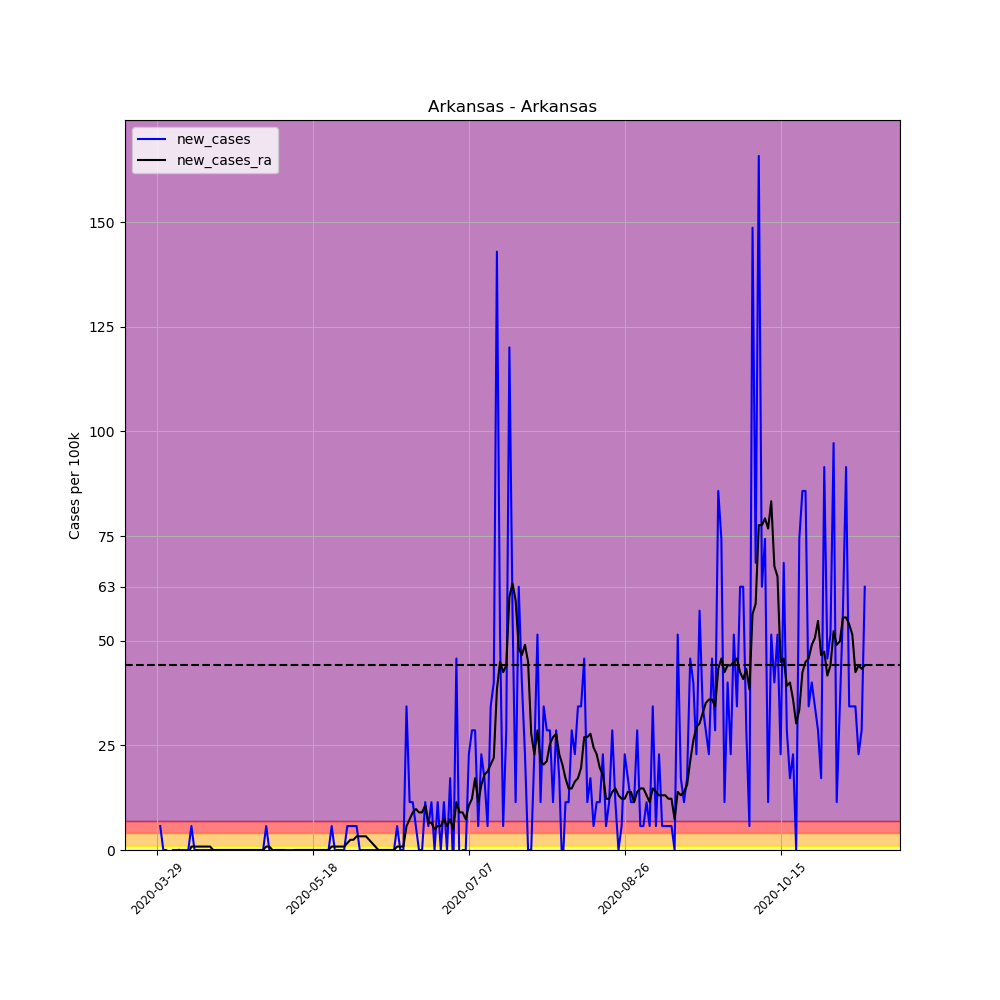

The data file committed next to this chart (first rows):
, date, county, state, fips, cases, deaths, COUNTY, STNAME, CTYNAME, POPESTIMATE2019, per_100k, per_100k_ra, new_cases, new_cases_ra
440784, 2020-03-29, Arkansas, Arkansas, 5001, 1, 0, 1, Arkansas, Arkansas, 17486, 5.719, , , 
440785, 2020-03-30, Arkansas, Arkansas, 5001, 2, 0, 1, Arkansas, Arkansas, 17486, 11.44, , 5.719, 
440786, 2020-03-31, Arkansas, Arkansas, 5001, 2, 0, 1, Arkansas, Arkansas, 17486, 11.44, , 0.0, 
440787, 2020-04-01, Arkansas, Arkansas, 5001, 2, 0, 1, Arkansas, Arkansas, 17486, 11.44, , 0.0, 
440788, 2020-04-02, Arkansas, Arkansas, 5001, 1, 0, 1, Arkansas, Arkansas, 17486, 5.719, , -5.719, 
440789, 2020-04-03, Arkansas, Arkansas, 5001, 1, 0, 1, Arkansas, Arkansas, 17486, 5.719, , 0.0, 
440790, 2020-04-04, Arkansas, Arkansas, 5001, 1, 0, 1, Arkansas, Arkansas, 17486, 5.719, 8.17, 0.0, 
440791, 2020-04-05, Arkansas, Arkansas, 5001, 1, 0, 1, Arkansas, Arkansas, 17486, 5.719, 8.17, 0.0, 0.0
440792, 2020-04-06, Arkansas, Arkansas, 5001, 1, 0, 1, Arkansas, Arkansas, 17486, 5.719, 7.353, 0.0, -0.817
440793, 2020-04-07, Arkansas, Arkansas, 5001, 1, 0, 1, Arkansas, Arkansas, 17486, 5.719, 6.536, 0.0, -0.817
440794, 2020-04-08, Arkansas, Arkansas, 5001, 1, 0, 1, Arkansas, Arkansas, 17486, 5.719, 5.719, 0.0, -0.817
440795, 2020-04-09, Arkansas, Arkansas, 5001, 2, 0, 1, Arkansas, Arkansas, 17486, 11.44, 6.536, 5.719, 0.817
440796, 2020-04-10, Arkansas, Arkansas, 5001, 2, 0, 1, Arkansas, Arkansas, 17486, 11.44, 7.353, 0.0, 0.817
440797, 2020-04-11, Arkansas, Arkansas, 5001, 2, 0, 1, Arkansas, Arkansas, 17486, 11.44, 8.17, 0.0, 0.817
440798, 2020-04-12, Arkansas, Arkansas, 5001, 2, 0, 1, Arkansas, Arkansas, 17486, 11.44, 8.987, 0.0, 0.817
440799, 2020-04-13, Arkansas, Arkansas, 5001, 2, 0, 1, Arkansas, Arkansas, 17486, 11.44, 9.804, 0.0, 0.817
440800, 2020-04-14, Arkansas, Arkansas, 5001, 2, 0, 1, Arkansas, Arkansas, 17486, 11.44, 10.62, 0.0, 0.817
440801, 2020-04-15, Arkansas, Arkansas, 5001, 2, 0, 1, Arkansas, Arkansas, 17486, 11.44, 11.44, 0.0, 0.817
440802, 2020-04-16, Arkansas, Arkansas, 5001, 2, 0, 1, Arkansas, Arkansas, 17486, 11.44, 11.44, 0.0, 0.0
440803, 2020-04-17, Arkansas, Arkansas, 5001, 2, 0, 1, Arkansas, Arkansas, 17486, 11.44, 11.44, 0.0, 0.0
440804, 2020-04-18, Arkansas, Arkansas, 5001, 2, 0, 1, Arkansas, Arkansas, 17486, 11.44, 11.44, 0.0, 0.0
440805, 2020-04-19, Arkansas, Arkansas, 5001, 2, 0, 1, Arkansas, Arkansas, 17486, 11.44, 11.44, 0.0, 0.0
440806, 2020-04-20, Arkansas, Arkansas, 5001, 2, 0, 1, Arkansas, Arkansas, 17486, 11.44, 11.44, 0.0, 0.0
440807, 2020-04-21, Arkansas, Arkansas, 5001, 2, 0, 1, Arkansas, Arkansas, 17486, 11.44, 11.44, 0.0, 0.0
440808, 2020-04-22, Arkansas, Arkansas, 5001, 2, 0, 1, Arkansas, Arkansas, 17486, 11.44, 11.44, 0.0, 0.0
440809, 2020-04-23, Arkansas, Arkansas, 5001, 2, 0, 1, Arkansas, Arkansas, 17486, 11.44, 11.44, 0.0, 0.0
440810, 2020-04-24, Arkansas, Arkansas, 5001, 2, 0, 1, Arkansas, Arkansas, 17486, 11.44, 11.44, 0.0, 0.0
440811, 2020-04-25, Arkansas, Arkansas, 5001, 2, 0, 1, Arkansas, Arkansas, 17486, 11.44, 11.44, 0.0, 0.0
440812, 2020-04-26, Arkansas, Arkansas, 5001, 2, 0, 1, Arkansas, Arkansas, 17486, 11.44, 11.44, 0.0, 0.0
440813, 2020-04-27, Arkansas, Arkansas, 5001, 2, 0, 1, Arkansas, Arkansas, 17486, 11.44, 11.44, 0.0, 0.0
440814, 2020-04-28, Arkansas, Arkansas, 5001, 2, 0, 1, Arkansas, Arkansas, 17486, 11.44, 11.44, 0.0, 0.0
440815, 2020-04-29, Arkansas, Arkansas, 5001, 2, 0, 1, Arkansas, Arkansas, 17486, 11.44, 11.44, 0.0, 0.0
440816, 2020-04-30, Arkansas, Arkansas, 5001, 2, 0, 1, Arkansas, Arkansas, 17486, 11.44, 11.44, 0.0, 0.0
440817, 2020-05-01, Arkansas, Arkansas, 5001, 2, 0, 1, Arkansas, Arkansas, 17486, 11.44, 11.44, 0.0, 0.0
440818, 2020-05-02, Arkansas, Arkansas, 5001, 2, 0, 1, Arkansas, Arkansas, 17486, 11.44, 11.44, 0.0, 0.0
440819, 2020-05-03, Arkansas, Arkansas, 5001, 3, 0, 1, Arkansas, Arkansas, 17486, 17.16, 12.25, 5.719, 0.817
440820, 2020-05-04, Arkansas, Arkansas, 5001, 3, 0, 1, Arkansas, Arkansas, 17486, 17.16, 13.07, 0.0, 0.817
440821, 2020-05-05, Arkansas, Arkansas, 5001, 2, 0, 1, Arkansas, Arkansas, 17486, 11.44, 13.07, -5.719, 0.0
440822, 2020-05-06, Arkansas, Arkansas, 5001, 2, 0, 1, Arkansas, Arkansas, 17486, 11.44, 13.07, 0.0, 0.0
440823, 2020-05-07, Arkansas, Arkansas, 5001, 2, 0, 1, Arkansas, Arkansas, 17486, 11.44, 13.07, 0.0, 0.0
440824, 2020-05-08, Arkansas, Arkansas, 5001, 2, 0, 1, Arkansas, Arkansas, 17486, 11.44, 13.07, 0.0, 0.0
440825, 2020-05-09, Arkansas, Arkansas, 5001, 2, 0, 1, Arkansas, Arkansas, 17486, 11.44, 13.07, 0.0, 0.0
440826, 2020-05-10, Arkansas, Arkansas, 5001, 2, 0, 1, Arkansas, Arkansas, 17486, 11.44, 12.25, 0.0, -0.817
440827, 2020-05-11, Arkansas, Arkansas, 5001, 2, 0, 1, Arkansas, Arkansas, 17486, 11.44, 11.44, 0.0, -0.817
440828, 2020-05-12, Arkansas, Arkansas, 5001, 2, 0, 1, Arkansas, Arkansas, 17486, 11.44, 11.44, 0.0, 0.0
440829, 2020-05-13, Arkansas, Arkansas, 5001, 2, 0, 1, Arkansas, Arkansas, 17486, 11.44, 11.44, 0.0, 0.0
440830, 2020-05-14, Arkansas, Arkansas, 5001, 2, 0, 1, Arkansas, Arkansas, 17486, 11.44, 11.44, 0.0, 0.0
440831, 2020-05-15, Arkansas, Arkansas, 5001, 2, 0, 1, Arkansas, Arkansas, 17486, 11.44, 11.44, 0.0, 0.0
440832, 2020-05-16, Arkansas, Arkansas, 5001, 2, 0, 1, Arkansas, Arkansas, 17486, 11.44, 11.44, 0.0, 0.0
440833, 2020-05-17, Arkansas, Arkansas, 5001, 2, 0, 1, Arkansas, Arkansas, 17486, 11.44, 11.44, 0.0, 0.0
440834, 2020-05-18, Arkansas, Arkansas, 5001, 2, 0, 1, Arkansas, Arkansas, 17486, 11.44, 11.44, 0.0, 0.0
440835, 2020-05-19, Arkansas, Arkansas, 5001, 2, 0, 1, Arkansas, Arkansas, 17486, 11.44, 11.44, 0.0, 0.0
440836, 2020-05-20, Arkansas, Arkansas, 5001, 2, 0, 1, Arkansas, Arkansas, 17486, 11.44, 11.44, 0.0, 0.0
440837, 2020-05-21, Arkansas, Arkansas, 5001, 2, 0, 1, Arkansas, Arkansas, 17486, 11.44, 11.44, 0.0, 0.0
440838, 2020-05-22, Arkansas, Arkansas, 5001, 2, 0, 1, Arkansas, Arkansas, 17486, 11.44, 11.44, 0.0, 0.0
440839, 2020-05-23, Arkansas, Arkansas, 5001, 2, 0, 1, Arkansas, Arkansas, 17486, 11.44, 11.44, 0.0, 0.0
440840, 2020-05-24, Arkansas, Arkansas, 5001, 3, 0, 1, Arkansas, Arkansas, 17486, 17.16, 12.25, 5.719, 0.817
440841, 2020-05-25, Arkansas, Arkansas, 5001, 3, 0, 1, Arkansas, Arkansas, 17486, 17.16, 13.07, 0.0, 0.817
440842, 2020-05-26, Arkansas, Arkansas, 5001, 3, 0, 1, Arkansas, Arkansas, 17486, 17.16, 13.89, 0.0, 0.817
440843, 2020-05-27, Arkansas, Arkansas, 5001, 3, 0, 1, Arkansas, Arkansas, 17486, 17.16, 14.71, 0.0, 0.817
... 168 more rows
